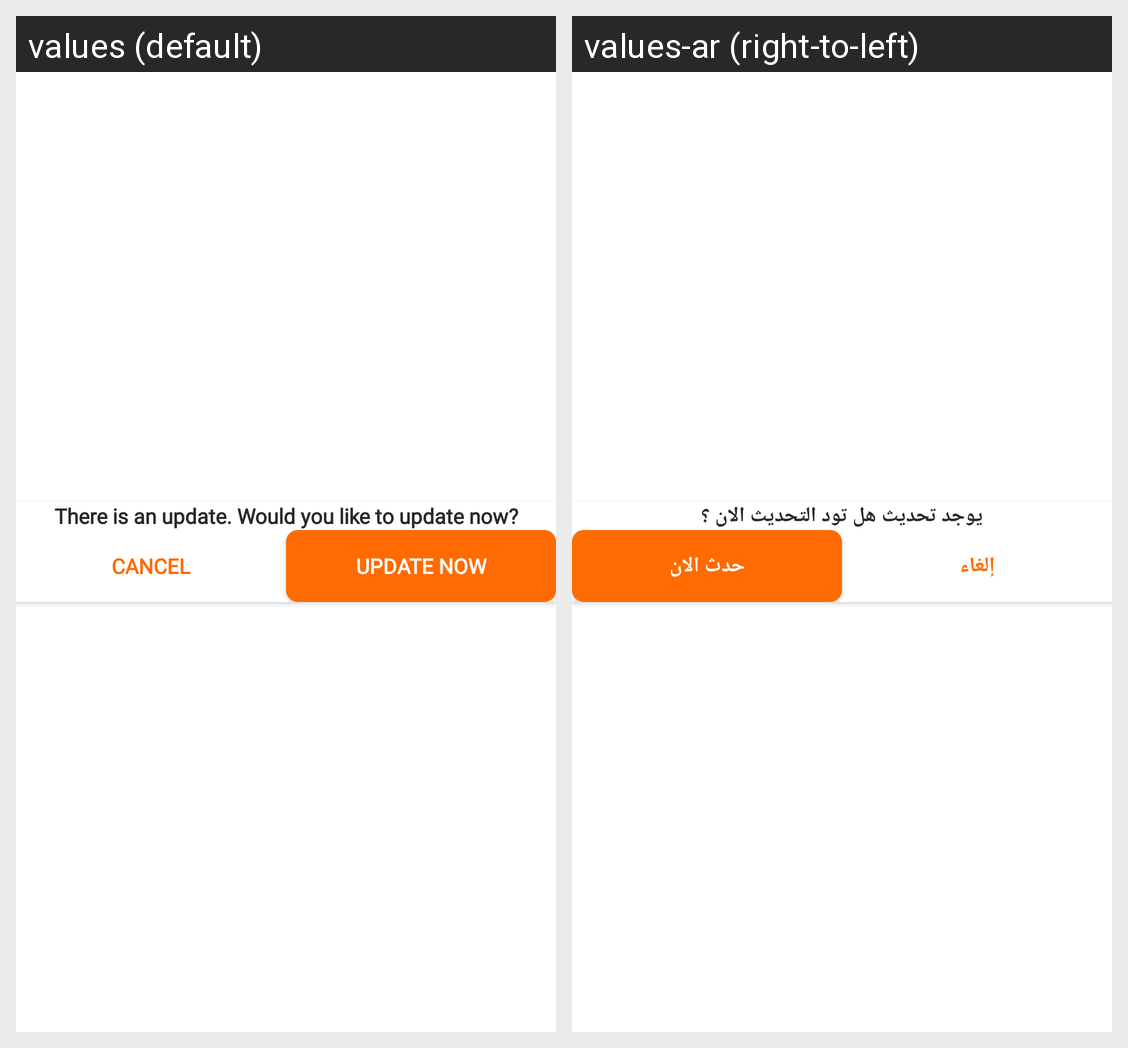

The same Android screen rendered under two of its app's locales, left to right. List the strings drawn on it with the default value and each locale's translation.
Android screen res/layout/dialog_update_now.xml rendered under 2 locales, left to right: values (default), values-ar (right-to-left). Device: Nexus 5 (rendered at 1080×1920; each locale shown at half size, 540×960, under a caption strip naming it); theme Theme.ecommerce.
Strings drawn on this screen, with the default value and each locale's value (text and hints the layout hard-codes, and strings that could not be matched under every locale, appear in the picture but are not listed):

please_update
  values: There is an update. Would you like to update now?
  values-ar: يوجد تحديث هل تود التحديث الان ؟

cancel
  values: Cancel
  values-ar: إلغاء

update_now
  values: Update Now
  values-ar: حدث الان
